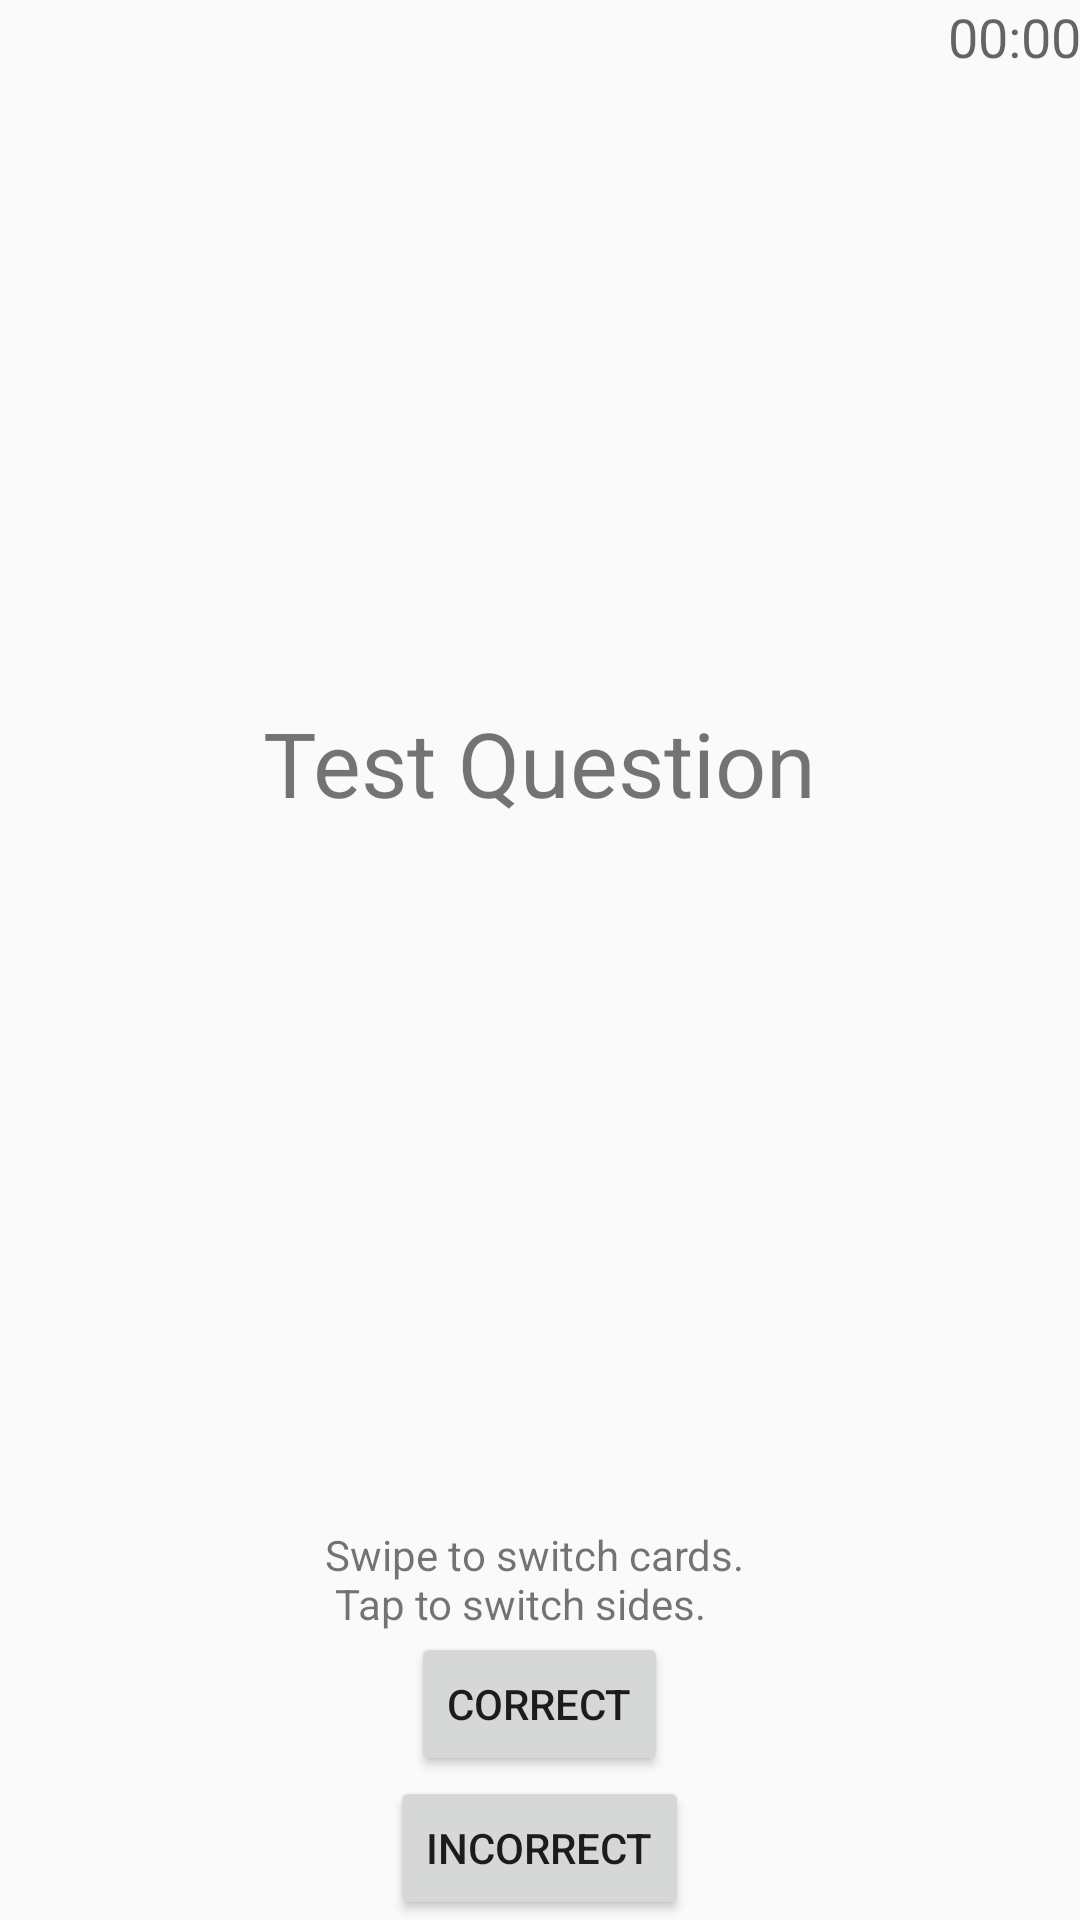

Android layout source for this screen:
<!-- AndroidManifest.xml: application theme AppTheme -->
<!-- res/layout/activity_quiz_me.xml -->
<?xml version="1.0" encoding="utf-8"?>
<RelativeLayout xmlns:android="http://schemas.android.com/apk/res/android"
    xmlns:tools="http://schemas.android.com/tools"
    android:layout_width="match_parent"
    android:layout_height="match_parent"
    android:paddingBottom="@dimen/activity_vertical_margin"
    android:paddingLeft="@dimen/activity_horizontal_margin"
    android:paddingRight="@dimen/activity_horizontal_margin"
    android:paddingTop="@dimen/activity_vertical_margin"
    tools:context="com.cs380.flashme.flashme.QuizMeActivity">




    <Button
        style="?android:attr/buttonStyleSmall"
        android:layout_width="wrap_content"
        android:layout_height="wrap_content"
        android:text="Incorrect"
        android:id="@+id/incorrectButton"
        android:layout_alignParentBottom="true"
        android:layout_centerHorizontal="true" />

    <Button
        style="?android:attr/buttonStyleSmall"
        android:layout_width="wrap_content"
        android:layout_height="wrap_content"
        android:text="Correct"
        android:id="@+id/correctButton"
        android:layout_above="@+id/incorrectButton"
        android:layout_centerHorizontal="true" />

    <FrameLayout
        android:layout_width="match_parent"
        android:layout_height="match_parent"
        android:id="@+id/cardFrame"
        android:layout_alignParentRight="true"
        android:layout_alignParentEnd="true"
        android:layout_above="@+id/swipeHint">

        <TextView
            android:layout_width="wrap_content"
            android:layout_height="wrap_content"
            android:text="Test Question"
            android:id="@+id/cardQuestion"
            android:textSize="30dp"
            android:layout_centerVertical="true"
            android:layout_centerHorizontal="true"
            android:layout_gravity="center" />

        <TextView
            android:layout_width="wrap_content"
            android:layout_height="wrap_content"
            android:textAppearance="?android:attr/textAppearanceMedium"
            android:text=""
            android:id="@+id/cardIndexView"
            android:layout_gravity="left|top" />

        <Chronometer
            android:layout_width="wrap_content"
            android:layout_height="wrap_content"
            android:id="@+id/quizTimer"
            android:textAppearance="?android:attr/textAppearanceMedium"
            android:layout_gravity="right|top" />



    </FrameLayout>
    <TextView
        android:layout_width="wrap_content"
        android:layout_height="wrap_content"
        android:text="@string/swipeHint"
        android:id="@+id/swipeHint"
        android:layout_above = "@+id/correctButton"
        android:layout_centerHorizontal="true"/>

</RelativeLayout>
<!-- resources referenced by this layout -->
<resources>
  <string name="swipeHint">Swipe to switch cards. \n Tap to switch sides.</string>
  <style name="AppTheme" parent="Theme.AppCompat.Light.NoActionBar">
          
          <item name="colorPrimary">@color/colorPrimary</item>
          <item name="colorPrimaryDark">@color/colorPrimaryDark</item>
          <item name="colorAccent">@color/colorAccent</item>
      </style>
  <color name="colorPrimary">#cdd4d9</color>
  <color name="colorPrimaryDark">#2f343f</color>
  <color name="colorAccent">#FF4081</color>
</resources>
